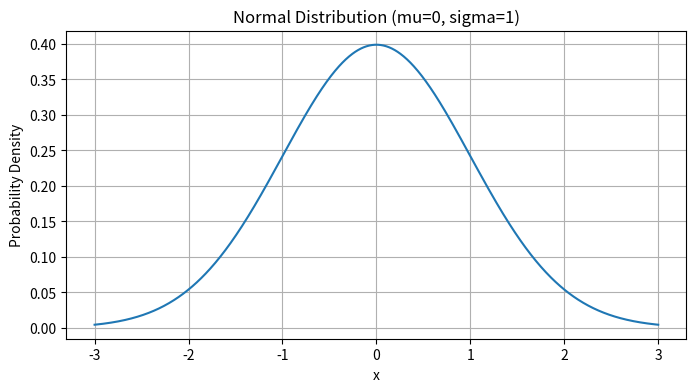
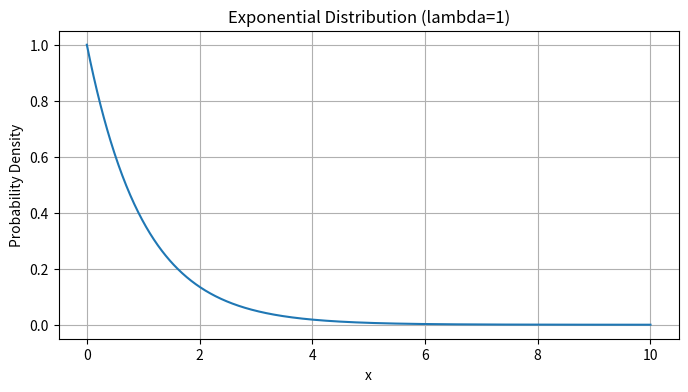

Write the Python code that produced these figures, in order.
import scipy.stats as stats
import matplotlib.pyplot as plt
import numpy as np

# Normal Distribution Example
mu, sigma = 0, 1  # mean and standard deviation
normal_dist = stats.norm(mu, sigma)
x = np.linspace(-3, 3, 1000)
pdf_normal = normal_dist.pdf(x)

plt.figure(figsize=(8, 4))
plt.plot(x, pdf_normal)
plt.title('Normal Distribution (mu=0, sigma=1)')
plt.xlabel('x')
plt.ylabel('Probability Density')
plt.grid()
plt.show()

# Exponential Distribution Example
lambda_ = 1  # rate parameter
exponential_dist = stats.expon(scale=1/lambda_)
x = np.linspace(0, 10, 1000)
pdf_exponential = exponential_dist.pdf(x)

plt.figure(figsize=(8, 4))
plt.plot(x, pdf_exponential)
plt.title('Exponential Distribution (lambda=1)')
plt.xlabel('x')
plt.ylabel('Probability Density')
plt.grid()
plt.show()
